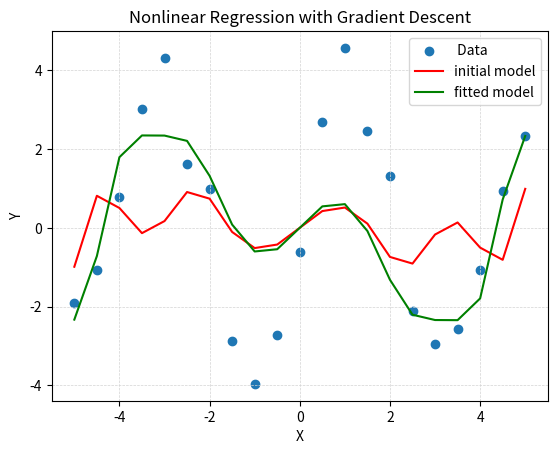
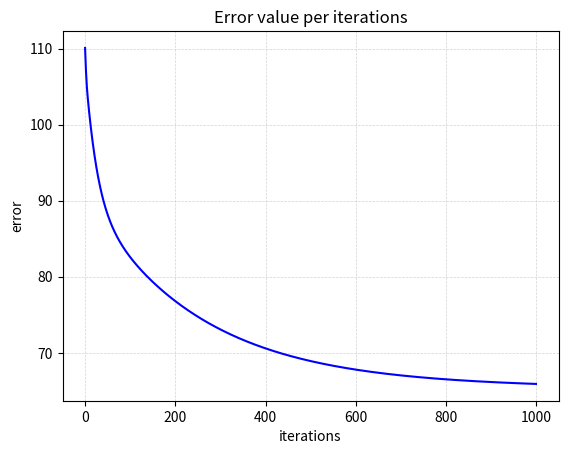

Recreate these plots in Python, in order. (Note: this script raises an exception after producing the figures.)
"""
================================
PROJECT - Question 1E - Machine learning
================================

Name: Eliezer Seror  Id: 312564776
Name: Ram Elias      Id: 205445794

"""

import numpy as np
from sympy import symbols, lambdify, diff, exp, sin, cos
import matplotlib.pyplot as plt
from scipy.optimize import curve_fit
import time


# Perform gradient descent for a fixed number of iterations
def gradient_descent(x, y, a, b, c, epochs, learning_rate):
    for i in range(epochs):
        error_rate = sum(E(a, b, c, x, y))

        grad_a, grad_b, grad_c = sum(Grad_a(a, b, c, x, y)), sum(Grad_b(a, b, c, x, y)), sum(Grad_c(a, b, c, x, y))

        a -= (learning_rate * grad_a)
        b -= (learning_rate * grad_b)
        c -= (learning_rate * grad_c)

        error_list.append(error_rate)
        a_list.append(a)
        b_list.append(b)
        c_list.append(c)

    print(f'The final a,b,c are: {a}, {b}, {c}')
    return a, b, c


# plot the model, the initial and fitted functions
def plot_model(x, y, y_init, Y_pred):
    plt.scatter(x, y, label=' Data')
    plt.plot(x, y_init, 'r', label='initial model')
    plt.plot(x, Y_pred, 'g', label='fitted model')
    plt.xlabel('X')
    plt.ylabel('Y')
    plt.title('Nonlinear Regression with Gradient Descent')
    plt.grid(True, linestyle='--', linewidth=0.5, color='lightgray')

    plt.legend()
    plt.show()


# plot the error function per iteration
def plot_error_function():
    plt.plot(range(epochs), error_list, 'b')
    plt.xlabel('iterations')
    plt.ylabel('error')
    plt.title('Error value per iterations')
    plt.grid(True, linestyle='--', linewidth=0.5, color='lightgray')
    plt.show()


#
# def plot_error_surface():
#     size = 100
#     A, B, C = np.meshgrid(np.linspace(min(a_list), max(a_list), size),
#                            np.linspace(min(b_list), max(b_list), size),
#                            np.linspace(min(c_list), max(c_list), size))
#
#     Z = np.zeros((size, size))
#
#     for i in range(size):
#         for j in range(size):
#             for k in range(size):
#                 a = A[i, j, k]
#                 b = B[i, j, k]
#                 c = C[i, j, k]
#                 z = sum(E(a, b, c, x_data, y_data))
#                 Z[i, j] = z
#
#     fig = plt.figure()
#     ax = fig.add_subplot(111, projection='3d')
#     ax.plot_surface(A, B, C, cmap='viridis', alpha=0.5, facecolors=plt.cm.viridis(Z))
#
#     # Plot the parameters found during all iterations
#     ax.scatter(a_list, b_list, c_list, s=50, c='b', label='Parameter Values')
#     ax.scatter(a_list[-1], b_list[-1], c_list[-1], s=50, c='r', label='Final Values')
#     ax.set_xlabel('a')
#     ax.set_ylabel('b')
#     ax.set_zlabel('c')
#     ax.set_title('Error Surface and Parameter Values')
#     ax.legend()
#     plt.show()
#

# section for finding the parameters using gradient descent
def find_using_gradient_descent():
    print('------Gradient descent-------')
    start = time.time()
    # Perform gradient descent and get the optimal values for a, b, and c
    a, b, c = gradient_descent(x_data, y_data, init_a, init_b, init_c, epochs, learning_rate)
    end = time.time()
    grad_time = end - start
    print(f"Total time taken with Gradient descent: {grad_time} seconds")

    # Calculate the initial and fitted models
    f_init = F(init_a, init_b, init_c, x_data, y_data)
    f_fitted = F(a, b, c, x_data, y_data)

    # Plot the initial and fitted models along with the data
    plot_model(x_data, y_data, f_init, f_fitted)

    # Plot the error value over the iterations
    plot_error_function()

    # Plot the error surface and parameter values
    plot_error_surface()


# func that return our model
def model(x, a, b, c):
    return a * np.sin(np.cos(b * x) * (c * x))


# section for finding the parameters using curve fir function
def find_using_curve_fit():
    print('------Curve fit-------')
    p0 = [1, 1, 1]  # initial guess
    start = time.time()
    popt, _ = curve_fit(model, x_data, y_data, p0)
    end = time.time()
    curve_time = end - start
    # Get the optimal values of a and b
    a_opt = popt[0]
    b_opt = popt[1]
    c_opt = popt[2]

    # Print the optimal values of a and b
    print(f'The final a,b,c are: {a_opt}, {b_opt}, {c_opt}')
    print(f"Total time taken with curve_fit : {curve_time} seconds")

    f_init = F(p0[0], p0[1], p0[2], x_data, y_data)
    f_fitted = F(a_opt, b_opt, c_opt, x_data, y_data)

    # Plot the original data, the initial guess, and the fitted model
    plt.scatter(x_data, y_data, label='Data')
    plt.plot(x_data, f_init, 'r', label='Initial guess')
    plt.plot(x_data, f_fitted, 'g', label='Fitted model')
    plt.grid(True, linestyle='--', linewidth=0.5, color='lightgray')
    plt.xlabel('X')
    plt.ylabel('Y')
    plt.title('Fitted Model using curve_fit')
    plt.legend()
    plt.show()


if __name__ == "__main__":
    # Define symbolic variables
    x, y, a, b, c = symbols('x,y,a,b,c')

    # Set the f model in terms of symbolic variables
    f = a * sin(cos(b * x) * (c * x))
    F = lambdify([a, b, c, x, y], f, 'numpy')

    # Set the error for a single figure
    e = (f - y) ** 2
    E = lambdify([a, b, c, x, y], e, 'numpy')

    # Set the Gradient components
    de_a = diff(e, a)
    de_b = diff(e, b)
    de_c = diff(e, c)
    Grad_a = lambdify([a, b, c, x, y], de_a, 'numpy')
    Grad_b = lambdify([a, b, c, x, y], de_b, 'numpy')
    Grad_c = lambdify([a, b, c, x, y], de_c, 'numpy')

    # Define the data

    x_data = np.array(
        [-5., -4.5, -4., -3.5, -3., -2.5, -2., -1.5, -1., -0.5, 0., 0.5, 1., 1.5, 2., 2.5, 3., 3.5, 4., 4.5, 5.])

    y_true = np.array([-2.16498306, -1.53726731, 1.67075645, 2.47647932, 4.49579917,
                       1.14600963, 0.15938811, -3.09848048, -3.67902427, -1.84892687,
                       -0.11705947, 3.14778203, 4.26365256, 2.49120585, 0.55300516,
                       -2.105836, -2.68898773, -2.39982575, -0.50261972, 1.40235643,
                       2.15371399])

    # Generate the data
    noise = np.random.normal(loc=0, scale=0.5, size=len(y_true))
    y_data = y_true + noise

    # Initialize the parameters, epochs, learning rate
    init_a = 1
    init_b = 1
    init_c = 1
    epochs = 1000
    learning_rate = 0.0001
    error_list = []
    a_list = []
    b_list = []
    c_list = []

    find_using_gradient_descent()
    find_using_curve_fit()
